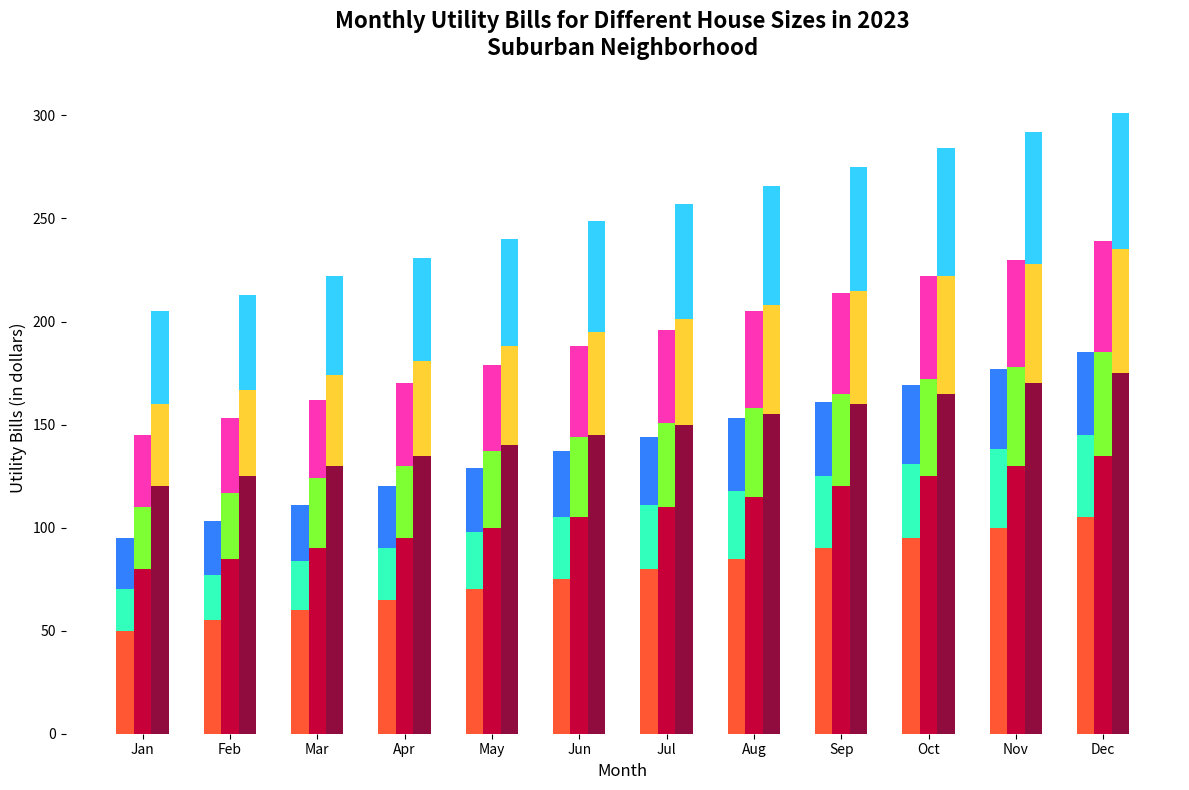

This figure's Python source:
import matplotlib.pyplot as plt
import numpy as np

months = ["Jan", "Feb", "Mar", "Apr", "May", "Jun", "Jul", "Aug", "Sep", "Oct", "Nov", "Dec"]

electricity_bills = np.array([
    [50, 55, 60, 65, 70, 75, 80, 85, 90, 95, 100, 105],
    [80, 85, 90, 95, 100, 105, 110, 115, 120, 125, 130, 135],
    [120, 125, 130, 135, 140, 145, 150, 155, 160, 165, 170, 175],
])

water_bills = np.array([
    [20, 22, 24, 25, 28, 30, 31, 33, 35, 36, 38, 40],
    [30, 32, 34, 35, 37, 39, 41, 43, 45, 47, 48, 50],
    [40, 42, 44, 46, 48, 50, 51, 53, 55, 57, 58, 60],
])

gas_bills = np.array([
    [25, 26, 27, 30, 31, 32, 33, 35, 36, 38, 39, 40],
    [35, 36, 38, 40, 42, 44, 45, 47, 49, 50, 52, 54],
    [45, 46, 48, 50, 52, 54, 56, 58, 60, 62, 64, 66],
])

fig, ax = plt.subplots(figsize=(12, 8))

bar_width = 0.2
x = np.arange(len(months))

ax.bar(x - bar_width, electricity_bills[0], width=bar_width, color='#FF5733')
ax.bar(x - bar_width, water_bills[0], width=bar_width, bottom=electricity_bills[0], color='#33FFBD')
ax.bar(x - bar_width, gas_bills[0], width=bar_width, bottom=electricity_bills[0] + water_bills[0], color='#3380FF')

ax.bar(x, electricity_bills[1], width=bar_width, color='#C70039')
ax.bar(x, water_bills[1], width=bar_width, bottom=electricity_bills[1], color='#7DFF33')
ax.bar(x, gas_bills[1], width=bar_width, bottom=electricity_bills[1] + water_bills[1], color='#FF33B5')

ax.bar(x + bar_width, electricity_bills[2], width=bar_width, color='#900C3F')
ax.bar(x + bar_width, water_bills[2], width=bar_width, bottom=electricity_bills[2], color='#FFD133')
ax.bar(x + bar_width, gas_bills[2], width=bar_width, bottom=electricity_bills[2] + water_bills[2], color='#33D1FF')

ax.set_title("Monthly Utility Bills for Different House Sizes in 2023\nSuburban Neighborhood", fontsize=16, fontweight='bold', pad=20)
ax.set_xlabel("Month", fontsize=12)
ax.set_ylabel("Utility Bills (in dollars)", fontsize=12)

ax.set_xticks(x)
ax.set_xticklabels(months)

# Removing grid and legend
ax.spines['top'].set_visible(False)
ax.spines['right'].set_visible(False)
ax.spines['left'].set_visible(False)
ax.spines['bottom'].set_visible(False)

plt.tight_layout()
plt.show()
